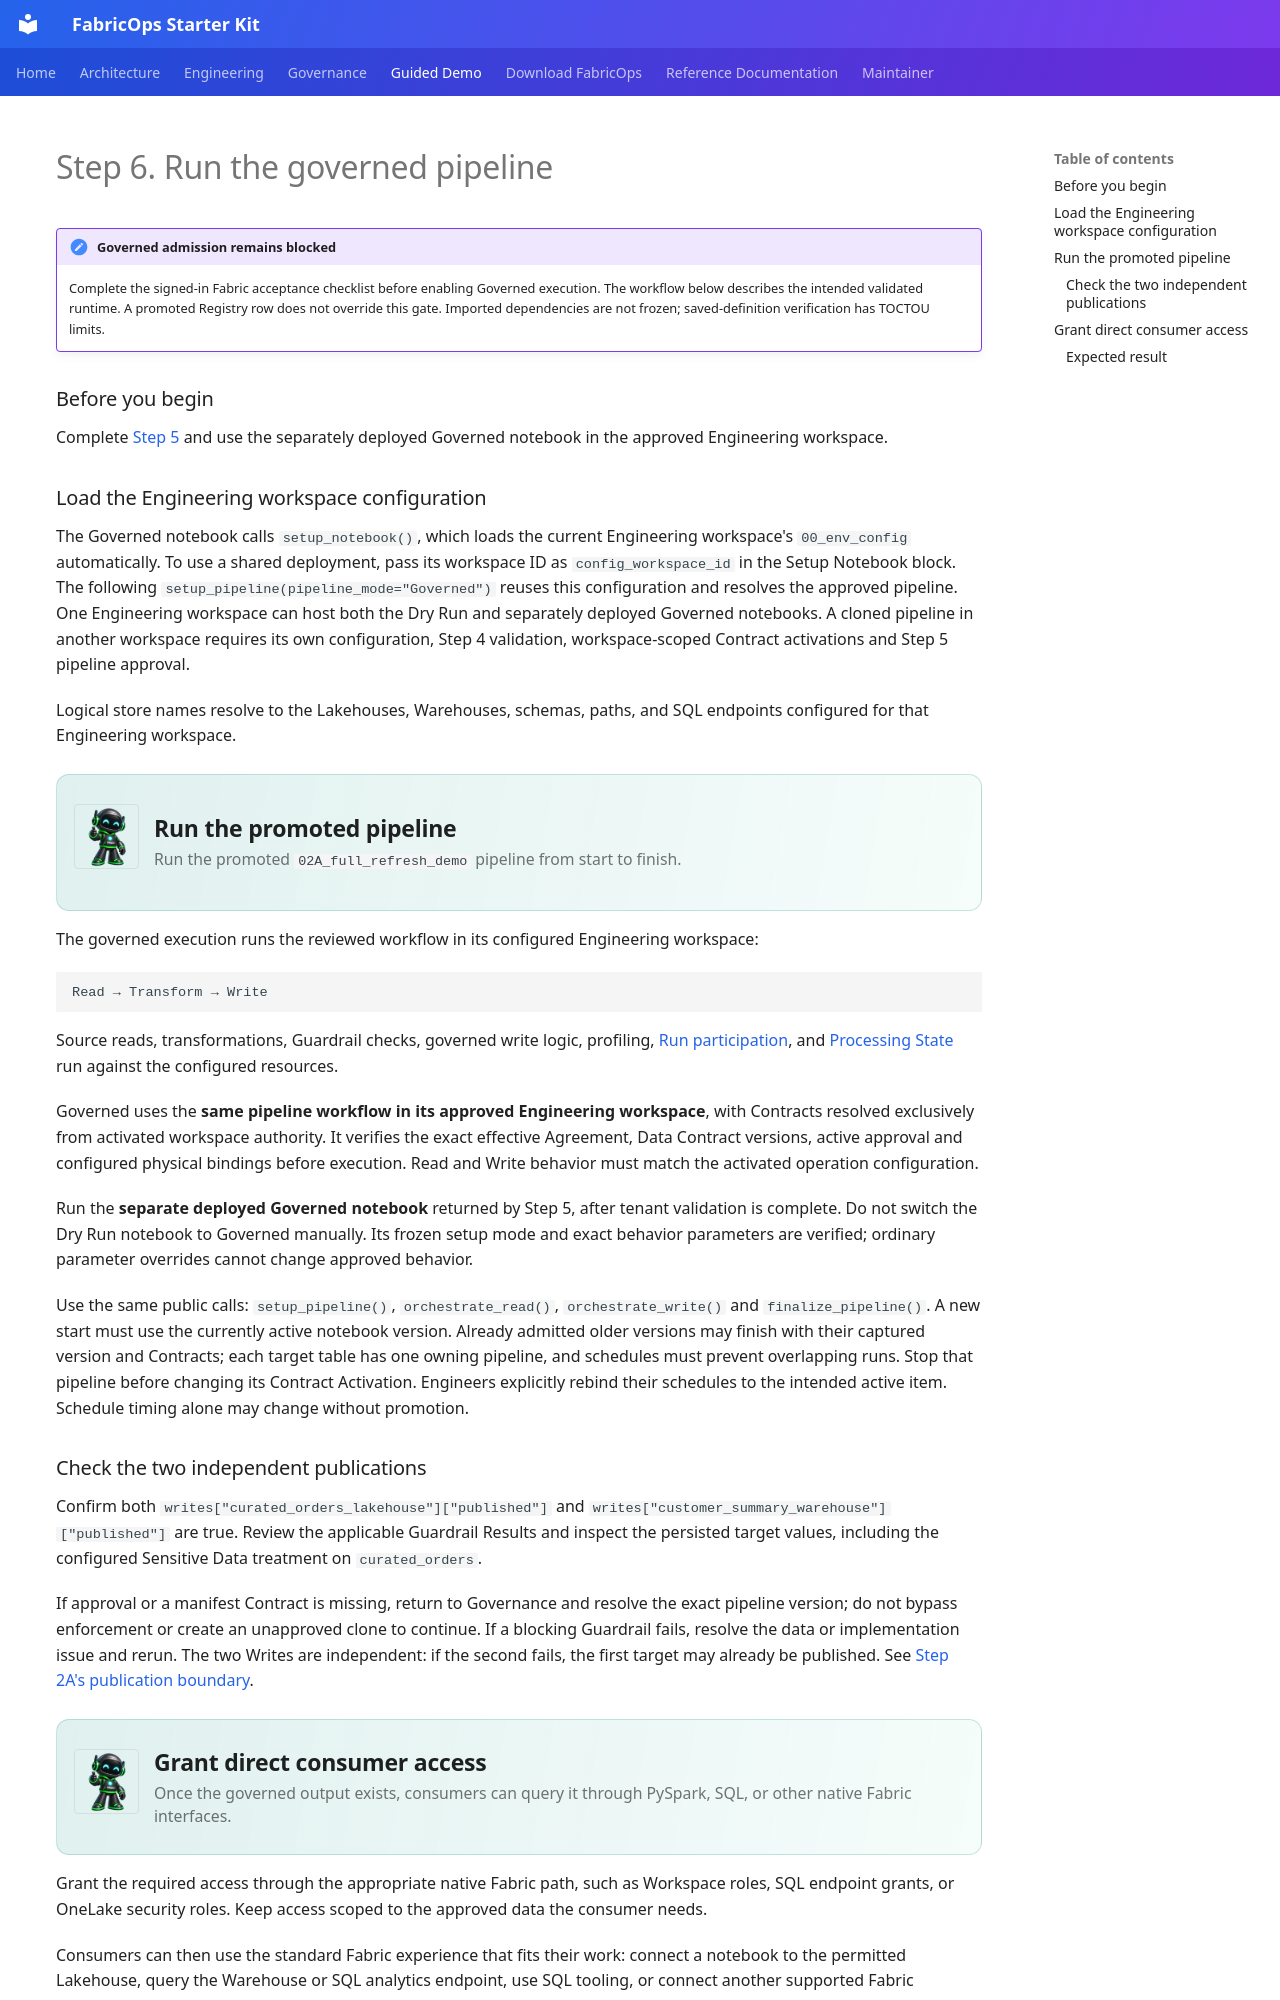

repository: Voycepeh/FabricOps-Starter-Kit · page: guided-demo/06-run-governed-pipeline/index.html · generator: mkdocs

# Step 6. Run the governed pipeline

!!! important "Governed admission remains blocked"
    Complete the signed-in Fabric acceptance checklist before enabling Governed execution. The workflow below describes the intended validated runtime. A promoted Registry row does not override this gate. Imported dependencies are not frozen; saved-definition verification has TOCTOU limits.

### Before you begin

Complete [Step 5](05-activate-contracts-and-deploy.md) and use the separately deployed Governed notebook in the approved Engineering workspace.

### Load the Engineering workspace configuration

The Governed notebook calls `setup_notebook()`, which loads the current Engineering workspace's `00_env_config` automatically. To use a shared deployment, pass its workspace ID as `config_workspace_id` in the Setup Notebook block. The following `setup_pipeline(pipeline_mode="Governed")` reuses this configuration and resolves the approved pipeline. One Engineering workspace can host both the Dry Run and separately deployed Governed notebooks. A cloned pipeline in another workspace requires its own configuration, Step 4 validation, workspace-scoped Contract activations and Step 5 pipeline approval.

Logical store names resolve to the Lakehouses, Warehouses, schemas, paths, and SQL endpoints configured for that Engineering workspace.

<div class="fabricops-section-banner" markdown="1">
<img src="/FabricOps-Starter-Kit/assets/mascots/robot-prod.png" alt="" loading="lazy">
<div class="fabricops-section-content" markdown="1">

## Run the promoted pipeline

Run the promoted `02A_full_refresh_demo` pipeline from start to finish.

</div>
</div>






The governed execution runs the reviewed workflow in its configured Engineering workspace:

```text
Read → Transform → Write
```

Source reads, transformations, Guardrail checks, governed write logic, profiling, [Run participation](../reference/metadata/metadata_pipeline_run.md), and [Processing State](../maintainer/processing-state.md) run against the configured resources.

Governed uses the **same pipeline workflow in its approved Engineering workspace**, with Contracts resolved exclusively from activated workspace authority. It verifies the exact effective Agreement, Data Contract versions, active approval and configured physical bindings before execution. Read and Write behavior must match the activated operation configuration.

Run the **separate deployed Governed notebook** returned by Step 5, after tenant validation is complete. Do not switch the Dry Run notebook to Governed manually. Its frozen setup mode and exact behavior parameters are verified; ordinary parameter overrides cannot change approved behavior.

Use the same public calls: `setup_pipeline()`, `orchestrate_read()`, `orchestrate_write()` and `finalize_pipeline()`. A new start must use the currently active notebook version. Already admitted older versions may finish with their captured version and Contracts; each target table has one owning pipeline, and schedules must prevent overlapping runs. Stop that pipeline before changing its Contract Activation. Engineers explicitly rebind their schedules to the intended active item. Schedule timing alone may change without promotion.

### Check the two independent publications

Confirm both `writes["curated_orders_lakehouse"]["published"]` and `writes["customer_summary_warehouse"]["published"]` are true. Review the applicable Guardrail Results and inspect the persisted target values, including the configured Sensitive Data treatment on `curated_orders`.

If approval or a manifest Contract is missing, return to Governance and resolve the exact pipeline version; do not bypass enforcement or create an unapproved clone to continue. If a blocking Guardrail fails, resolve the data or implementation issue and rerun. The two Writes are independent: if the second fails, the first target may already be published. See [Step 2A's publication boundary](02A-full-refresh-demo.md#configure-the-governed-writes).

<div class="fabricops-section-banner" markdown="1">
<img src="/FabricOps-Starter-Kit/assets/mascots/robot-prod.png" alt="" loading="lazy">
<div class="fabricops-section-content" markdown="1">
